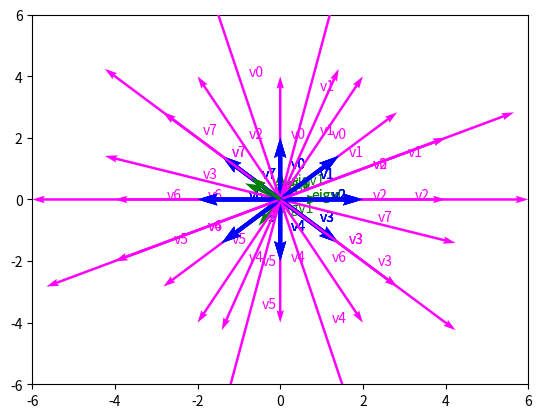

Source code (Python):
#!/usr/bin/env python
import numpy as np
import matplotlib.pyplot as plt


def vectors_uniform(k):
    """Uniformly generates k vectors."""
    vectors = []
    for a in np.linspace(0, 2 * np.pi, k, endpoint=False):
        vectors.append(2 * np.array([np.sin(a), np.cos(a)]))
    return vectors


def visualize_transformation(A, vectors):
    """Plots original and transformed vectors for a given 2x2 transformation matrix A and a list of 2D vectors."""
    for i, v in enumerate(vectors):
        # Plot original vector.
        plot_arrow(i, v, color="blue", width=0.008, prefix="v")

        # Plot transformed vector.
        tv = A.dot(v)
        plot_arrow(i, tv, color="magenta", width=0.005, prefix="v")
    set_margins()
    plot_eigenvectors(A)
    plt.show()


def set_margins():
    plt.xlim([-6, 6])
    plt.ylim([-6, 6])
    plt.margins(0.05)


def plot_arrow(i, v, color: str, width: float, prefix: str):
    plt.quiver(0.0, 0.0, v[0], v[1], width=width, color=color, scale_units='xy', angles='xy', scale=1, zorder=4)
    plt.text(v[0] / 2 + 0.25, v[1] / 2, f"{prefix}{i}", color=color)


def visualize_vectors(vectors, color="green"):
    """Plots all vectors in the list."""
    for i, v in enumerate(vectors):
        plot_arrow(i, v, width=0.006, color=color, prefix="eigv")


def plot_eigenvectors(A):
    """Plots all eigenvectors of the given 2x2 matrix A."""
    _, eig = np.linalg.eig(A)
    visualize_vectors(eig.T)


def EVD_decomposition(A):
    """
    https://stackoverflow.com/questions/50487118/eigendecomposition-makes-me-wonder-in-numpy
    """
    eig, mat = np.linalg.eig(A)
    L = np.diag(eig)
    K = mat
    Kinv = np.linalg.inv(K)
    EVD = K @ L @ Kinv
    print(f"{'-' * 60}\nA:   {A.tolist()}\nEVD: {EVD.tolist()}\n\n" +
          "K-1: {Kinv.tolist()}\nL:   {L.tolist()}\nK:   {K.tolist()}")
    # assert np.allclose(EVD, A), f"EVD: {EVD.tolist()}, A: {A.tolist()}"


def plot_attractors(A, vectors):
    # TODO: Zad. 4.3. UzupeĹnij funkcjÄ tak by generowaĹa wykres z atraktorami.
    pass


def show_eigen_info(matrix: list, vectors):
    A = np.array(matrix)
    EVD_decomposition(A)
    visualize_transformation(A, vectors)
    plot_attractors(A, vectors)


if __name__ == "__main__":
    vectors = vectors_uniform(k=8)
    show_eigen_info([[2, 0], [0, 2]], vectors)
    show_eigen_info([[-1, 2], [2, 1]], vectors)
    show_eigen_info([[3, 1], [0, 2]], vectors)
    # Here assertion fails. (?)
    show_eigen_info([[2, -1], [1, 4]], vectors)
